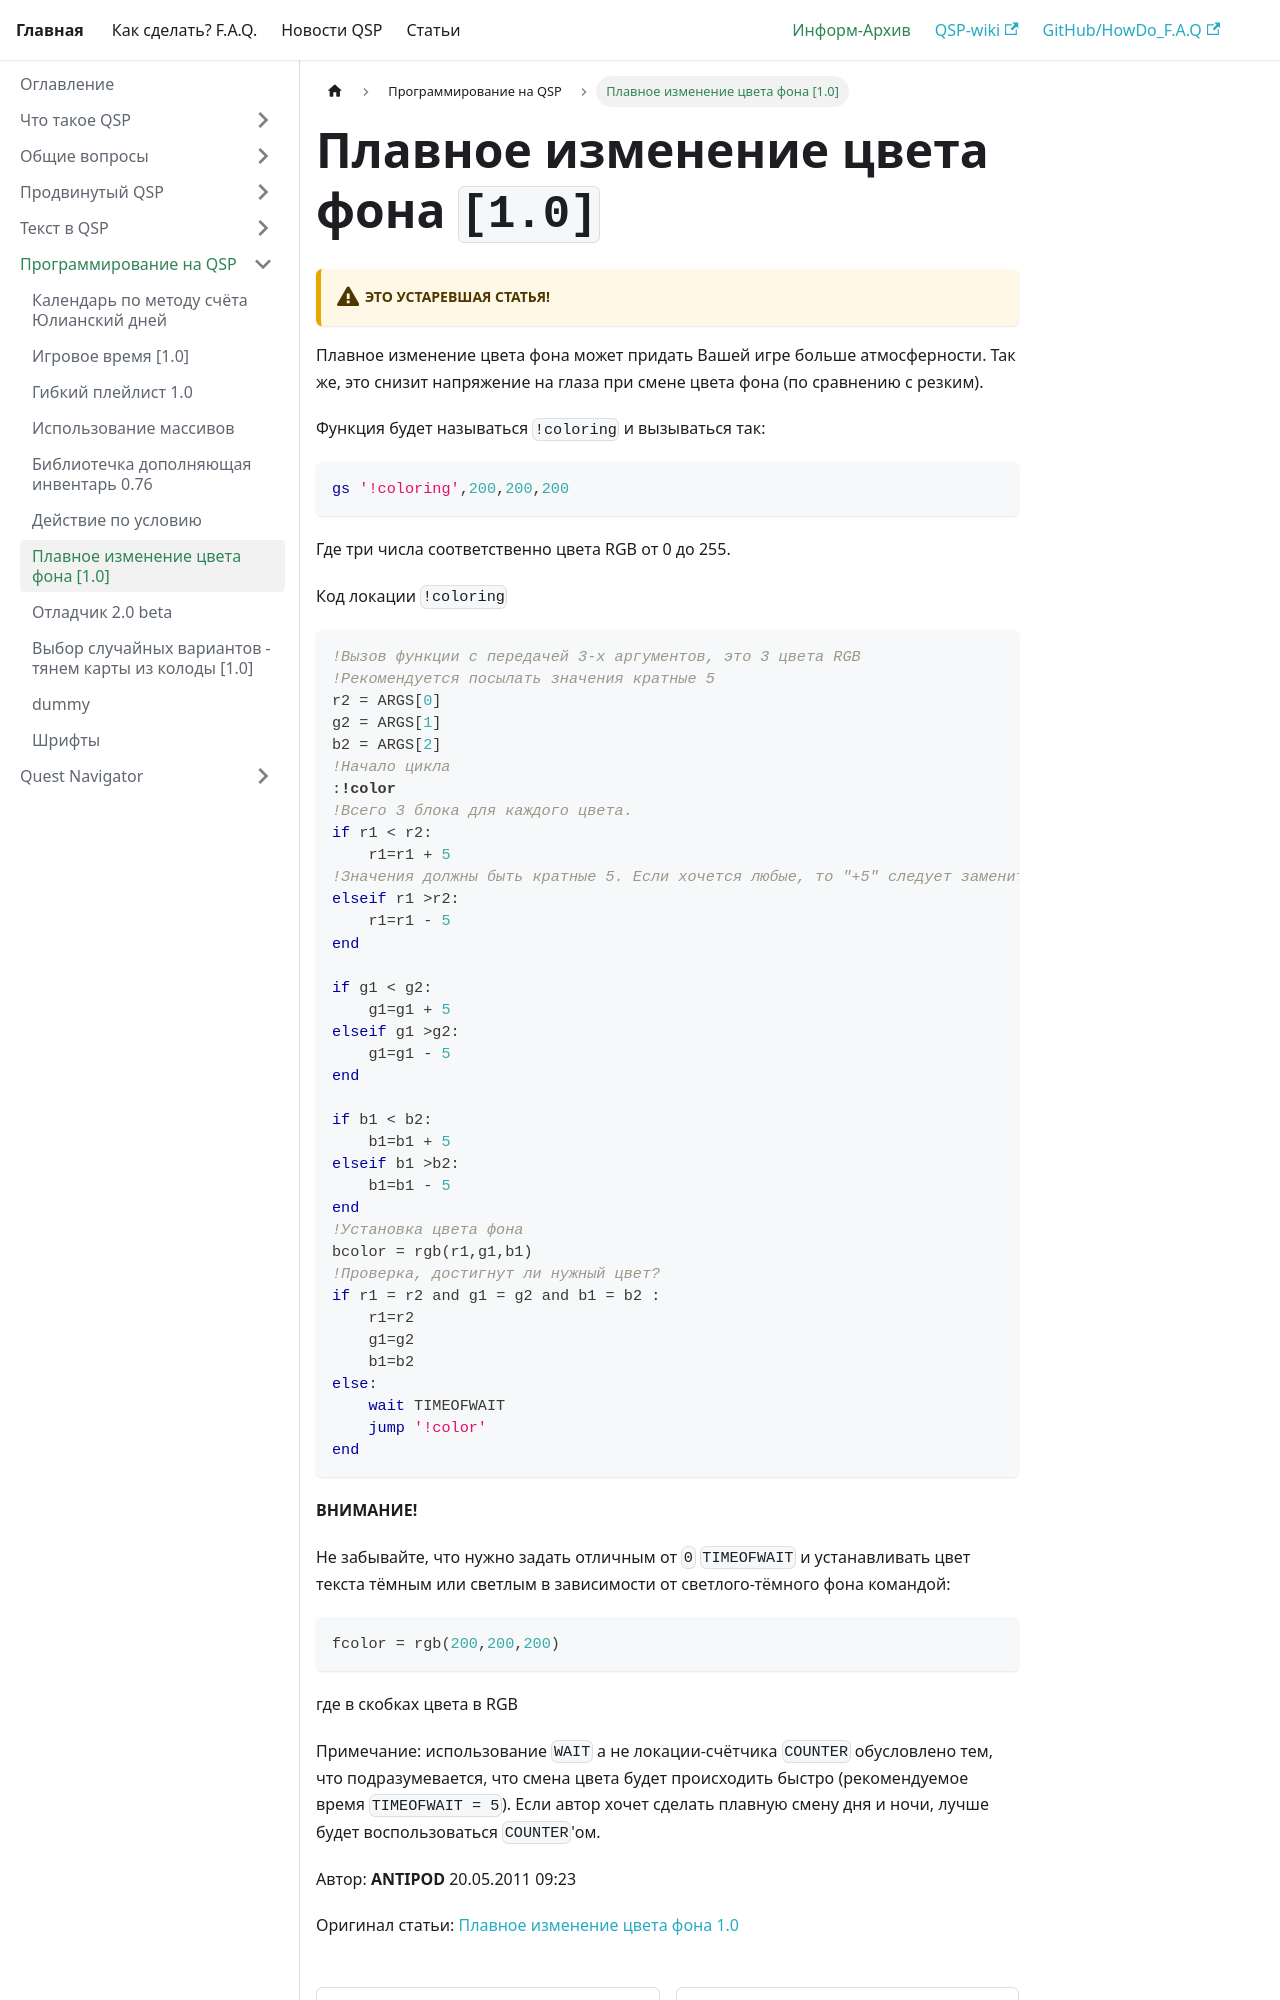

repository: AleksVersus/howdo_faq · page: docs/informarch/program/smooth_background/index.html · generator: docusaurus

---
sidebar_position: 307
---

# Плавное изменение цвета фона `[1.0]`
<!-- [:informarch_transformation] -->

:::warning[Это устаревшая статья!]
:::

Плавное изменение цвета фона может придать Вашей игре больше атмосферности. Так же, это снизит напряжение на глаза при смене цвета фона (по сравнению с резким).

Функция будет называться `!coloring` и вызываться так:

```qsp
gs '!coloring',200,200,200
```

Где три числа соответственно цвета RGB от 0 до 255.

Код локации `!coloring`
```qsp
!Вызов функции с передачей 3-х аргументов, это 3 цвета RGB
!Рекомендуется посылать значения кратные 5
r2 = ARGS[0]    
g2 = ARGS[1]    
b2 = ARGS[2]
!Начало цикла
:!color        
!Всего 3 блока для каждого цвета. 
if r1 < r2:        
    r1=r1 + 5    
!Значения должны быть кратные 5. Если хочется любые, то "+5" следует заменить на "+1" и "-5" на "-1"
elseif r1 >r2:
    r1=r1 - 5
end

if g1 < g2:
    g1=g1 + 5    
elseif g1 >g2:
    g1=g1 - 5
end

if b1 < b2:
    b1=b1 + 5
elseif b1 >b2:
    b1=b1 - 5
end
!Установка цвета фона
bcolor = rgb(r1,g1,b1) 
!Проверка, достигнут ли нужный цвет?
if r1 = r2 and g1 = g2 and b1 = b2 :
    r1=r2
    g1=g2
    b1=b2
else:
    wait TIMEOFWAIT
    jump '!color'
end
```

**ВНИМАНИЕ!**

Не забывайте, что нужно задать отличным от `0` `TIMEOFWAIT` и устанавливать цвет текста тёмным или светлым в зависимости от светлого-тёмного фона командой:

```qsp
fcolor = rgb(200,200,200)
```

где в скобках цвета в RGB

Примечание: использование `WAIT` а не локации-счётчика `COUNTER` обусловлено тем, что подразумевается, что смена цвета будет происходить быстро (рекомендуемое время `TIMEOFWAIT = 5`). Если автор хочет сделать плавную смену дня и ночи, лучше будет воспользоваться `COUNTER`'ом.
